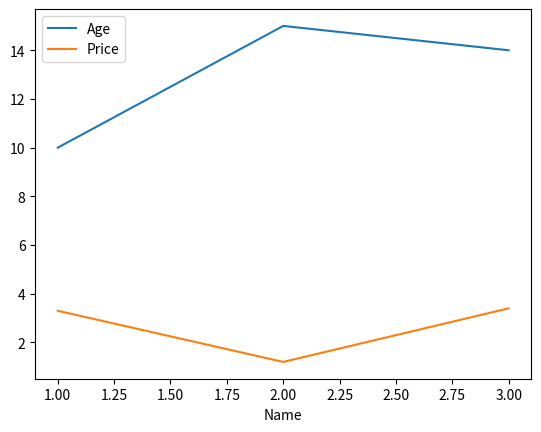

Recreate this plot in Python.
# Import pandas library
import matplotlib.pyplot as plt
import pandas as pd


# initialize list of lists
data = [[1, 10, 3.3], [2, 15, 1.2], [3, 14, 3.4]]
data1 = [[1, 15, 4.5], [2, 5, 5.4], [3, 10, 3.5]]

# Create the pandas DataFrame
df1 = pd.DataFrame(data, columns=['Name', 'Age' , 'Price'])

# print dataframe.
plt.figure()
df1.plot(x='Name')
plt.legend(loc='best')
plt.show()

